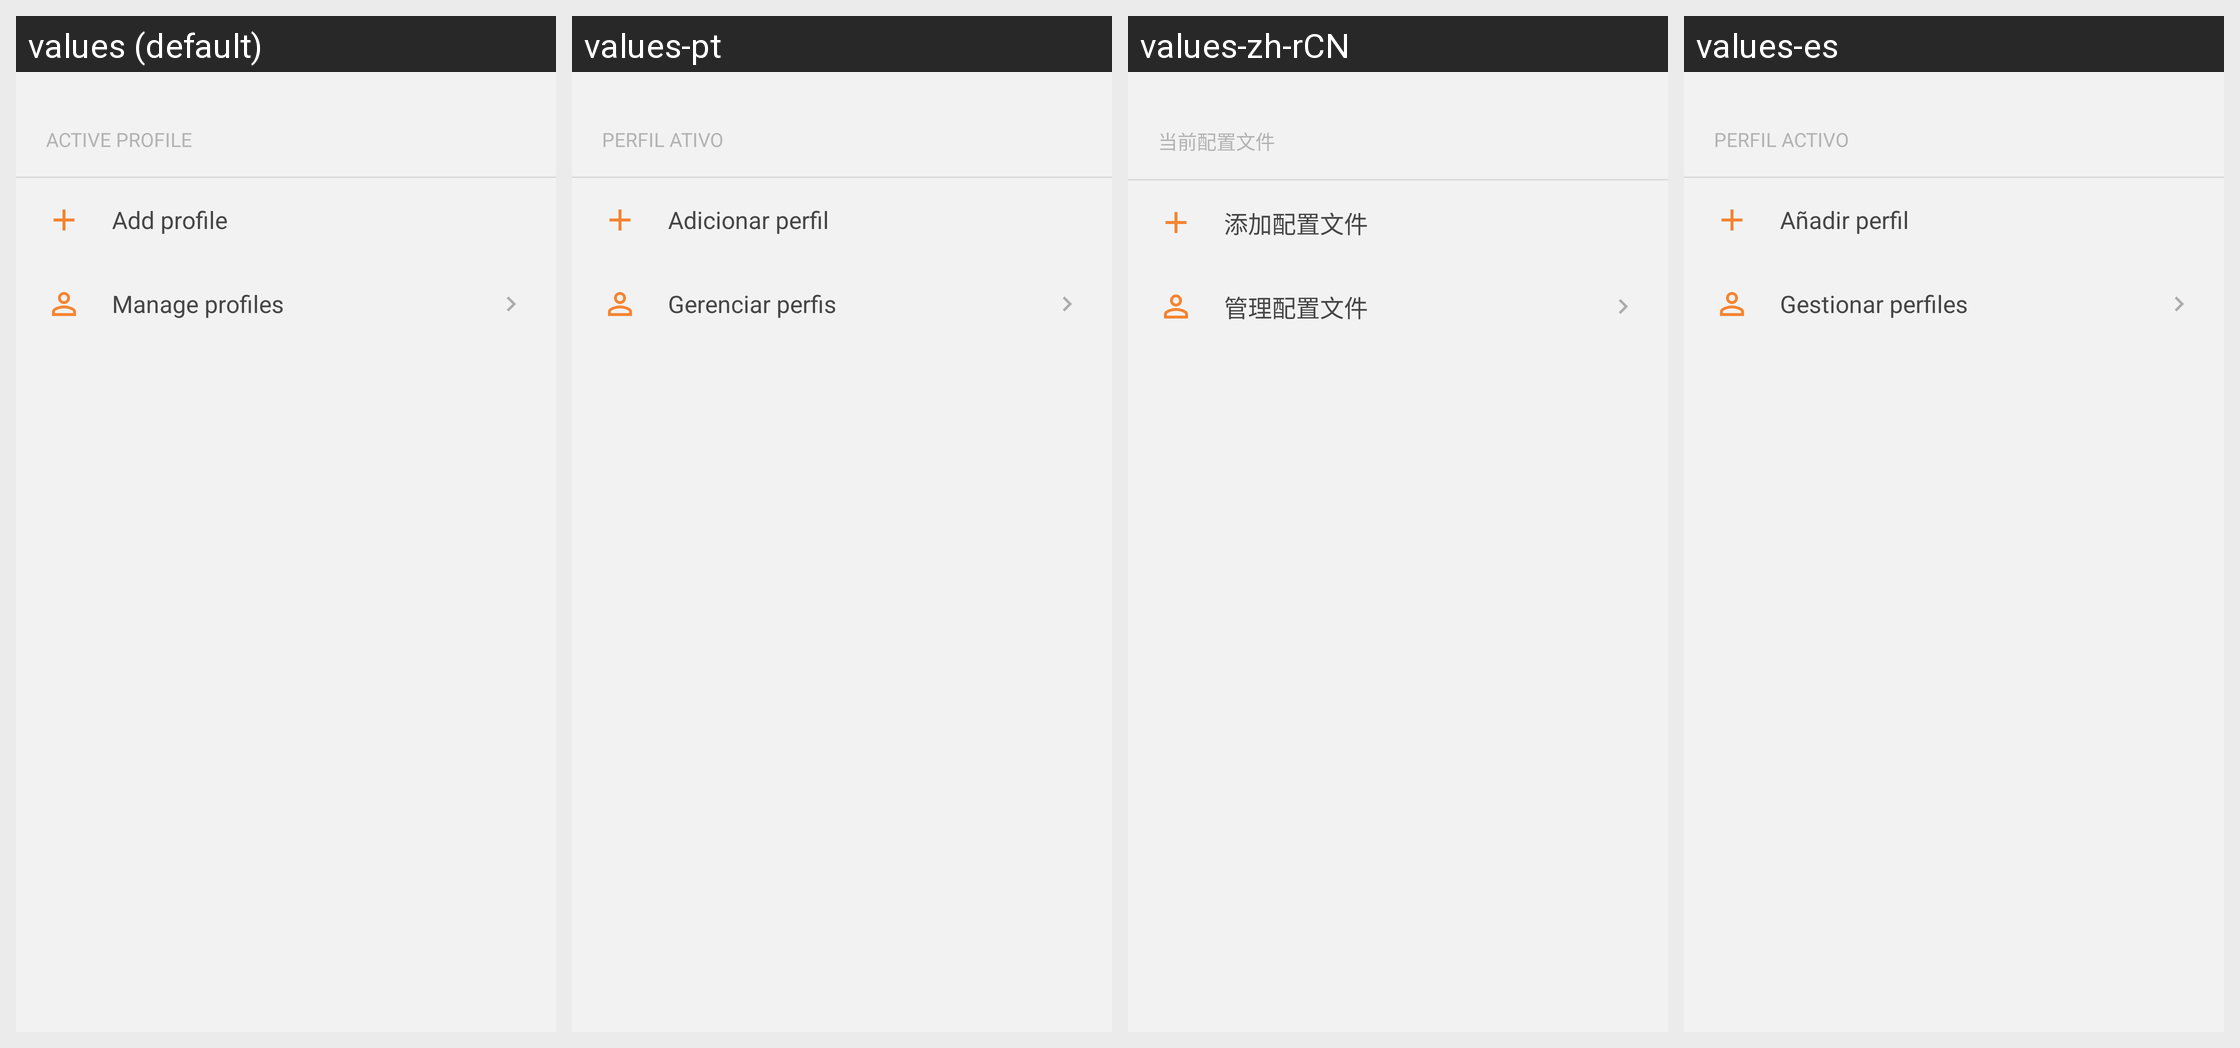

This grid shows one Android layout under several languages. Give, for every string resource on the screen, its name, the default text and each shown locale's text.
Android screen res/layout/sheet_profile_picker.xml rendered under 4 locales, left to right: values (default), values-pt, values-zh-rCN, values-es. Device: Nexus 5 (rendered at 1080×1920; each locale shown at half size, 540×960, under a caption strip naming it); theme Theme.NetBird.
Other locales in the repository, not shown: values-de, values-fr, values-hu, values-it, values-ja, values-ru, values-uk.
Strings drawn on this screen, with the default value and each locale's value (text and hints the layout hard-codes, and strings that could not be matched under every locale, appear in the picture but are not listed):

profile_picker_title
  values: Active profile
  values-pt: Perfil ativo
  values-zh-rCN: 当前配置文件
  values-es: Perfil activo

profile_picker_add
  values: Add profile
  values-pt: Adicionar perfil
  values-zh-rCN: 添加配置文件
  values-es: Añadir perfil

profile_picker_manage
  values: Manage profiles
  values-pt: Gerenciar perfis
  values-zh-rCN: 管理配置文件
  values-es: Gestionar perfiles
